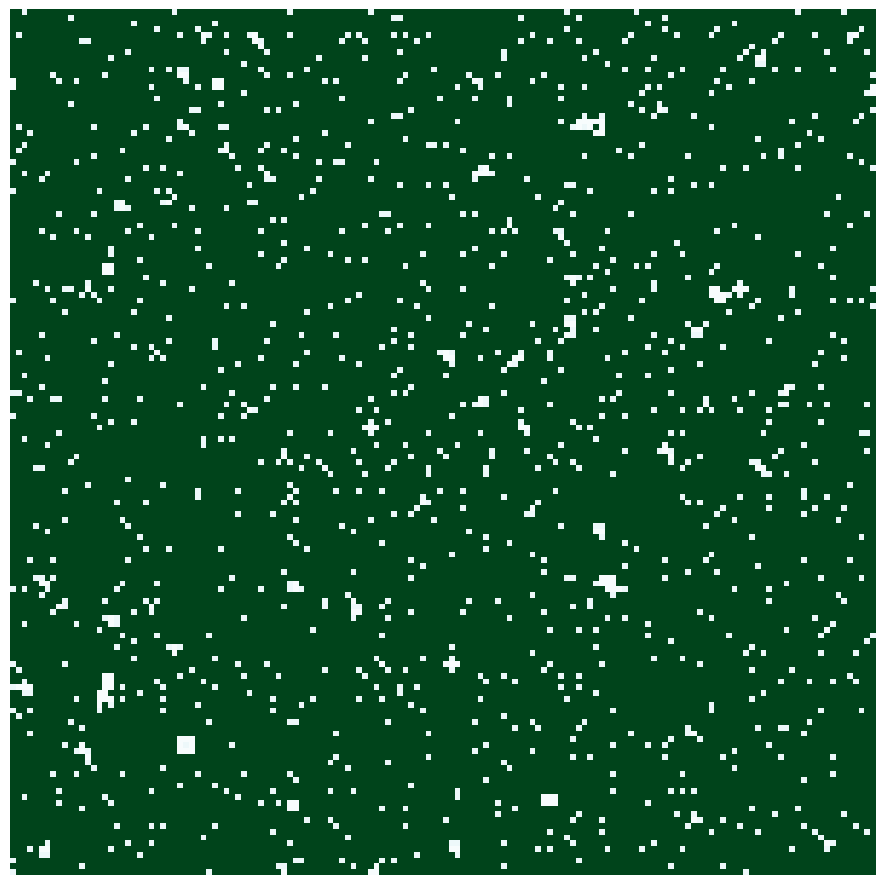

Write the Python code that produced this figure. (Note: this script raises an exception after producing the figure.)
import matplotlib.animation as anim
import matplotlib.pyplot as plt
import matplotlib
import numpy as np

on = 255
off = 0
#I'm setting ON = the pixel brightness value which will indicate ON as a shorthand
#so later it is easier to set pixels to the ON colour without confusion

possible_values = [on, off]
N = 150#side lengths of the grid
#initiate a grid
grid = np.random.choice(possible_values, N*N, p=[.05,.95]).reshape(N, N)
cgrid = np.zeros((N,N), dtype=int)
#^ makes a colour grid with values set to zero initially. (N,N) specifies it should be in the shape of a NxN grid
#dtype tells it that the grid will be storing integer values (as colour values range 0-255)
#makes a N x N long list of pixel values either set to On or Off in the proportion of 30% on to 70% off randomly
#it then reshapes this NxN long list of pixels into an array of NxN size which is essentially a square grid of dimensions NxN

#now to make a function to update the grid. this will be the rules governing the cells behaviour
rgrid = np.random.choice([1,2,3], N*N, p = [.9,.05,.05]).reshape(N, N)
ruleset = 1
def update(data):
    global grid
    global ruleset
    global cgrid
    newgrid = grid.copy()
    #copy a grid over to edit and check values from before updating to the current grid

    #go over every pixel and apply the rules on them to see what should happen
    #you will see usage of %N. this means if the program tries to check pixel x value 251 which we dont have, it will loop back
    #from the start and go back to pixel 0 instead of trying to check nonexistent pixel 251
    for x in range(N):
        for y in range(N):
            #setting the ruleset to be the current pixels ruleset referenced from the ruleset grid of the pixel's position
            #ruleset = rgrid[x,y]

            #colour mapping
            #colour = ON if the pixel is currently alive
            #colour = colour - 1 if the pixel is dead
            if grid[x,y] == on:
                cgrid[x,y]=255
            elif grid[x,y]== off and cgrid[x,y] > 0:
                cgrid[x,y]-=17

            #pixels surrounding the point x,y
            # [x-1,y+1] [x,y+1] [x+1,y+1]
            # [x-1, y ] [x , y] [x+1, y ]
            # [x-1,y-1] [x,y-1] [x+1,y-1]
            #we need to check all of these and add up how many were on etc.
            #keep in mind we dont take into account x,y
            total = (grid[(x-1)%N,(y+1)%N] + grid[x,(y+1)%N] + grid[(x+1)%N,(y+1)%N] + grid[(x-1)%N, y] + grid[(x+1)%N,y] + grid[(x-1)%N,(y-1)%N] + grid[x,(y-1)%N] + grid[(x+1)%N,(y-1)%N])/255
            #to see how many pixels had the value 255 = ON, we divide by 255 as each ON pixel adds on 255
            #now to apply Conrad's rules
            if ruleset == 1:
                if grid[x,y]==on:
                    if (total<2) or (total>3):
                        newgrid[x,y] = off
                        #rgrid[x,y]=2
                else:
                    if total == 3:
                        newgrid[x,y] = on
                        #rgrid[x,y]=3
            elif ruleset == 2:
                if grid[x,y]==on:
                    if (total<2) or (total>6):
                        newgrid[x,y] = off
                        #rgrid[x,y]=1
                else:
                    if total == 3 or total == 4:
                        newgrid[x,y] = on
                        #rgrid[x,y]=1
            elif ruleset == 3:
                if grid[x,y]==on:
                    if (total<2) or (total>4):
                        newgrid[x,y] = off
                        #rgrid[x,y]=1
                else:
                    if total == 3 or total == 4:
                        newgrid[x,y] = on
                        #rgrid[x,y]=1
    
    #now with the new updated grid copy, we need to transfer the data to the current grid and then repeat updates again
    mat.set_data(cgrid)
    grid = newgrid
    ruleset +=1
    if ruleset > 3:
        ruleset=1
    return [mat]

#setting up the animations
fig, ax = plt.subplots()
mat = ax.matshow(grid, cmap=matplotlib.cm.BuGn_r)
ani = anim.FuncAnimation(fig, update, interval = 5, frames=390, blit=True)
plt.axis('off')

#code to save the animation below:
fig.set_size_inches(11.25,11.25)
plt.rcParams['animation.ffmpeg_path'] = 'C:/FFmpeg/bin/ffmpeg'
writervideo = anim.FFMpegWriter(fps=13, bitrate=6000)

ani.save("wave17.mp4", writer=writervideo, dpi=300)
plt.close()
#plt.show()#